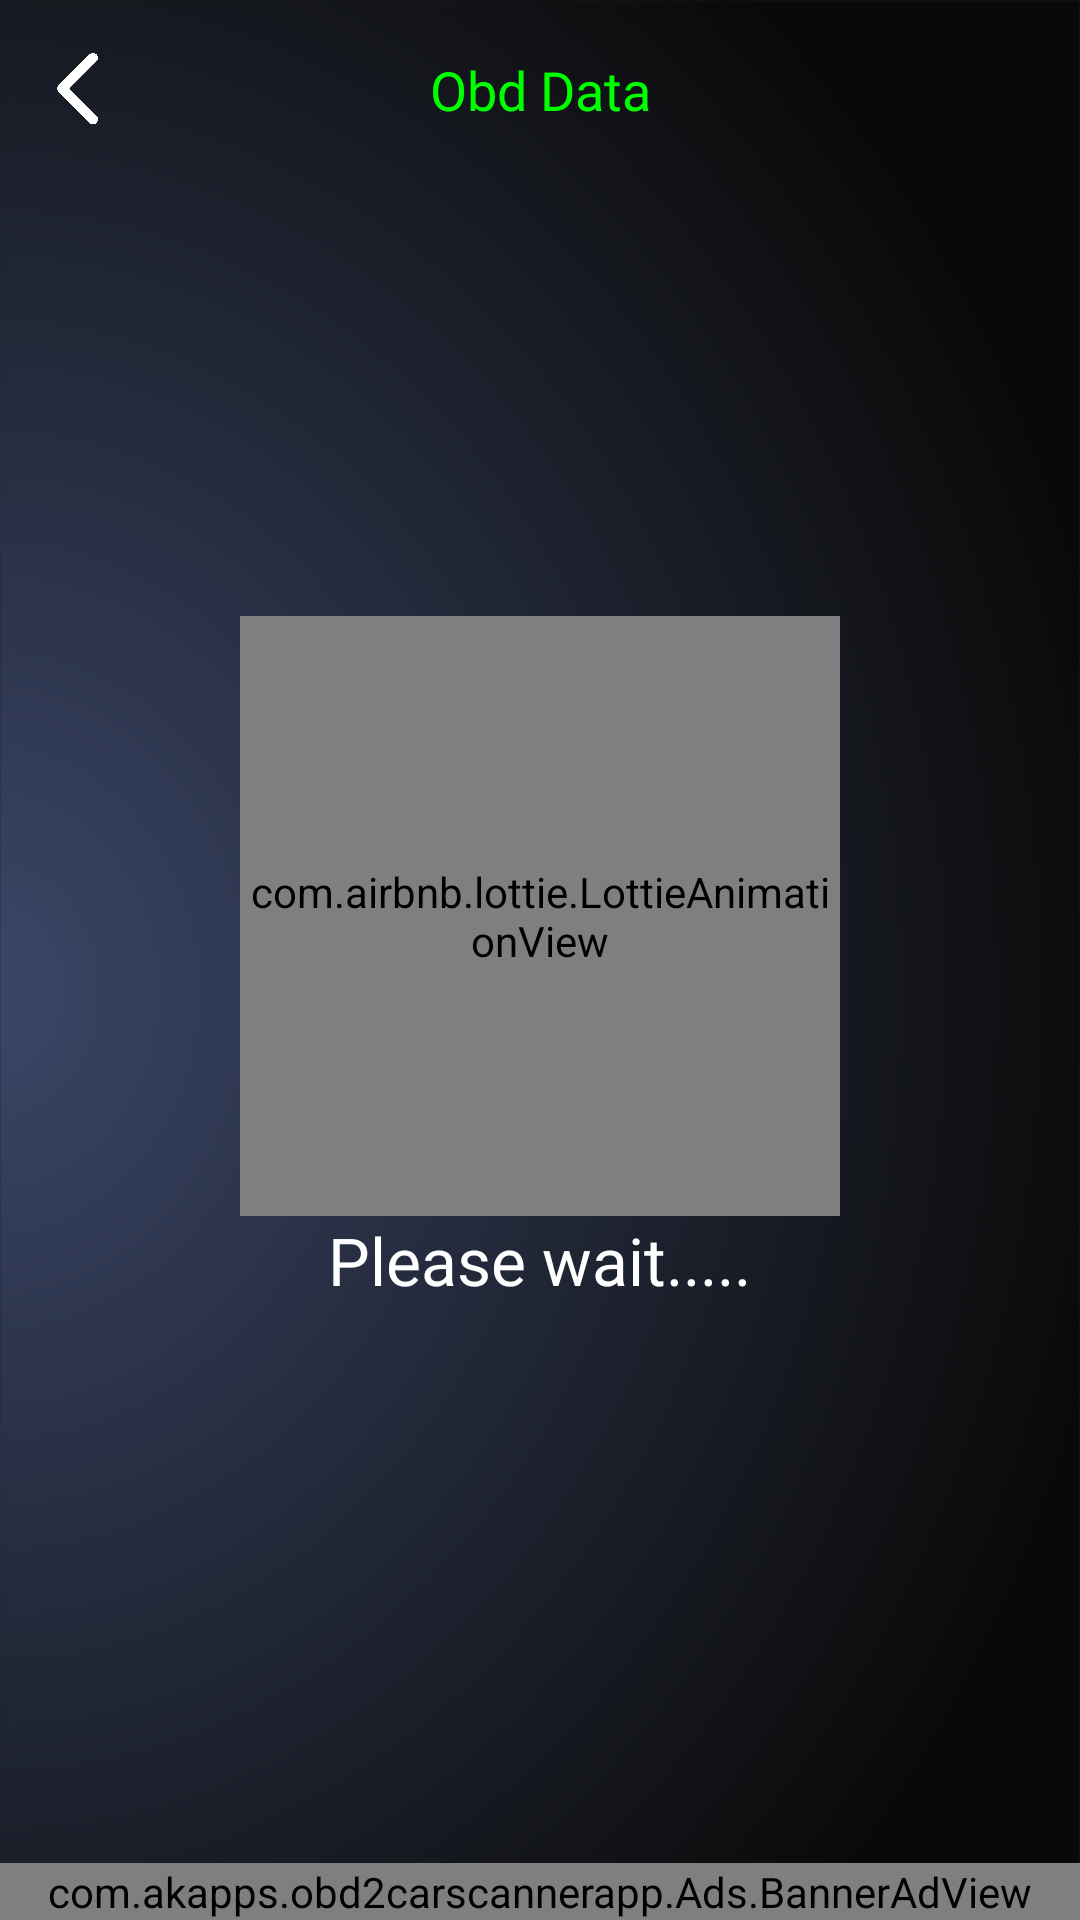

The Android layout XML behind this screen, and the referenced resources:
<!-- AndroidManifest.xml: application theme AppTheme.Dark -->
<!-- res/layout/activity_my_obd_data.xml -->
<?xml version="1.0" encoding="utf-8"?>
<androidx.constraintlayout.widget.ConstraintLayout xmlns:android="http://schemas.android.com/apk/res/android"
    xmlns:app="http://schemas.android.com/apk/res-auto"
    xmlns:tools="http://schemas.android.com/tools"
    android:id="@+id/main"
    android:background="@drawable/main_bg"
    android:layout_width="match_parent"
    android:layout_height="match_parent"
    tools:context=".Activity.ObdDataActivity">

    <androidx.constraintlayout.widget.ConstraintLayout
        android:layout_width="match_parent"
        android:layout_height="match_parent"
        android:visibility="visible"
        android:id="@+id/mainlayout">
        <LinearLayout
            android:id="@+id/linearLayout3"
            android:layout_width="match_parent"
            android:layout_height="60sp"
            android:orientation="horizontal"
            android:paddingHorizontal="10sp"
            app:layout_constraintEnd_toEndOf="parent"
            app:layout_constraintStart_toStartOf="parent"
            app:layout_constraintTop_toTopOf="parent">

            <RelativeLayout
                android:id="@+id/backrelative"
                android:layout_width="35sp"
                android:layout_height="35sp"
                android:layout_gravity="center">

                <ImageView
                    android:layout_width="24sp"
                    android:layout_height="24sp"
                    android:layout_centerInParent="true"
                    android:src="@drawable/back_icon" />
            </RelativeLayout>


            <TextView
                android:layout_width="0sp"
                android:layout_height="wrap_content"
                android:layout_gravity="center"
                android:layout_marginHorizontal="10sp"
                android:layout_weight="1"
                android:fontFamily="@font/roboto_medium"
                android:gravity="center"
                android:text="@string/obd_data"
                android:textColor="@color/main_purple"
                android:textSize="18sp" />


            <RelativeLayout
                android:id="@+id/prorelative"
                android:layout_width="35sp"
                android:layout_height="35sp"
                android:layout_gravity="center"
                android:visibility="invisible">

                <ImageView
                    android:layout_width="24sp"
                    android:layout_height="24sp"
                    android:layout_centerInParent="true"
                    android:src="@drawable/pro_icon" />
            </RelativeLayout>

        </LinearLayout>


        <ListView
            android:id="@+id/datalist"
            android:layout_width="match_parent"
            android:layout_height="0sp"
            app:layout_constraintBottom_toTopOf="@+id/banneradsview"
            app:layout_constraintEnd_toEndOf="parent"
            app:layout_constraintStart_toStartOf="parent"
            app:layout_constraintTop_toBottomOf="@+id/linearLayout3" />


        <TextView
            android:id="@+id/nodatatxt"
            android:layout_width="wrap_content"
            android:layout_height="wrap_content"
            android:fontFamily="@font/roboto_bold"
            android:text="@string/no_data_found"
            android:textColor="@color/white"
            android:textSize="22sp"
            android:visibility="gone"
            app:layout_constraintBottom_toBottomOf="parent"
            app:layout_constraintEnd_toEndOf="parent"
            app:layout_constraintStart_toStartOf="parent"
            app:layout_constraintTop_toTopOf="parent" />

        <com.akapps.obd2carscannerapp.Ads.BannerAdView
            android:id="@+id/banneradsview"
            android:layout_width="match_parent"
            android:layout_height="wrap_content"
            app:layout_constraintBottom_toBottomOf="parent"
            app:layout_constraintEnd_toEndOf="parent"
            app:layout_constraintStart_toStartOf="parent" />

    </androidx.constraintlayout.widget.ConstraintLayout>

    <androidx.constraintlayout.widget.ConstraintLayout
        android:id="@+id/scanninglayout"
        android:layout_width="match_parent"
        android:layout_height="match_parent">


        <LinearLayout
            android:layout_width="match_parent"
            android:layout_height="wrap_content"
            android:gravity="center"
            android:orientation="vertical"
            app:layout_constraintBottom_toBottomOf="parent"
            app:layout_constraintEnd_toEndOf="parent"
            app:layout_constraintStart_toStartOf="parent"
            app:layout_constraintTop_toTopOf="parent">

            <com.airbnb.lottie.LottieAnimationView
                android:id="@+id/lottieAnimationView"
                android:layout_width="200sp"
                android:layout_height="200sp"
                app:lottie_autoPlay="true"
                app:lottie_loop="true"
                app:lottie_rawRes="@raw/scanning_anim" />

            <TextView
                android:id="@+id/textView"
                android:layout_width="wrap_content"
                android:layout_height="wrap_content"
                android:fontFamily="@font/roboto_medium"
                android:text="@string/please_wait"
                android:textColor="@color/white"
                android:textSize="22sp"
                app:layout_constraintEnd_toEndOf="parent"
                app:layout_constraintStart_toStartOf="parent"
                app:layout_constraintTop_toBottomOf="@+id/lottieAnimationView" />
        </LinearLayout>

    </androidx.constraintlayout.widget.ConstraintLayout>


</androidx.constraintlayout.widget.ConstraintLayout>
<!-- resources referenced by this layout -->
<resources>
  <color name="main_purple">#00FF00 </color>
  <color name="white">#FFFFFFFF</color>
  <!-- drawable back_icon: png bitmap (drawable, 14214 bytes) -->
  <!-- drawable main_bg: png bitmap (drawable, 200371 bytes) -->
  <!-- drawable pro_icon: png bitmap (drawable, 2591 bytes) -->
  <string name="no_data_found">No Data Found</string>
  <string name="obd_data">Obd Data</string>
  <string name="please_wait">Please wait.....</string>
  <style name="AppTheme.Dark" parent="@android:style/Theme.DeviceDefault">
          <item name="android:activatedBackgroundIndicator">@drawable/activated_background</item>
          <item name="android:statusBarColor">@color/main_purple</item>
      </style>
</resources>
